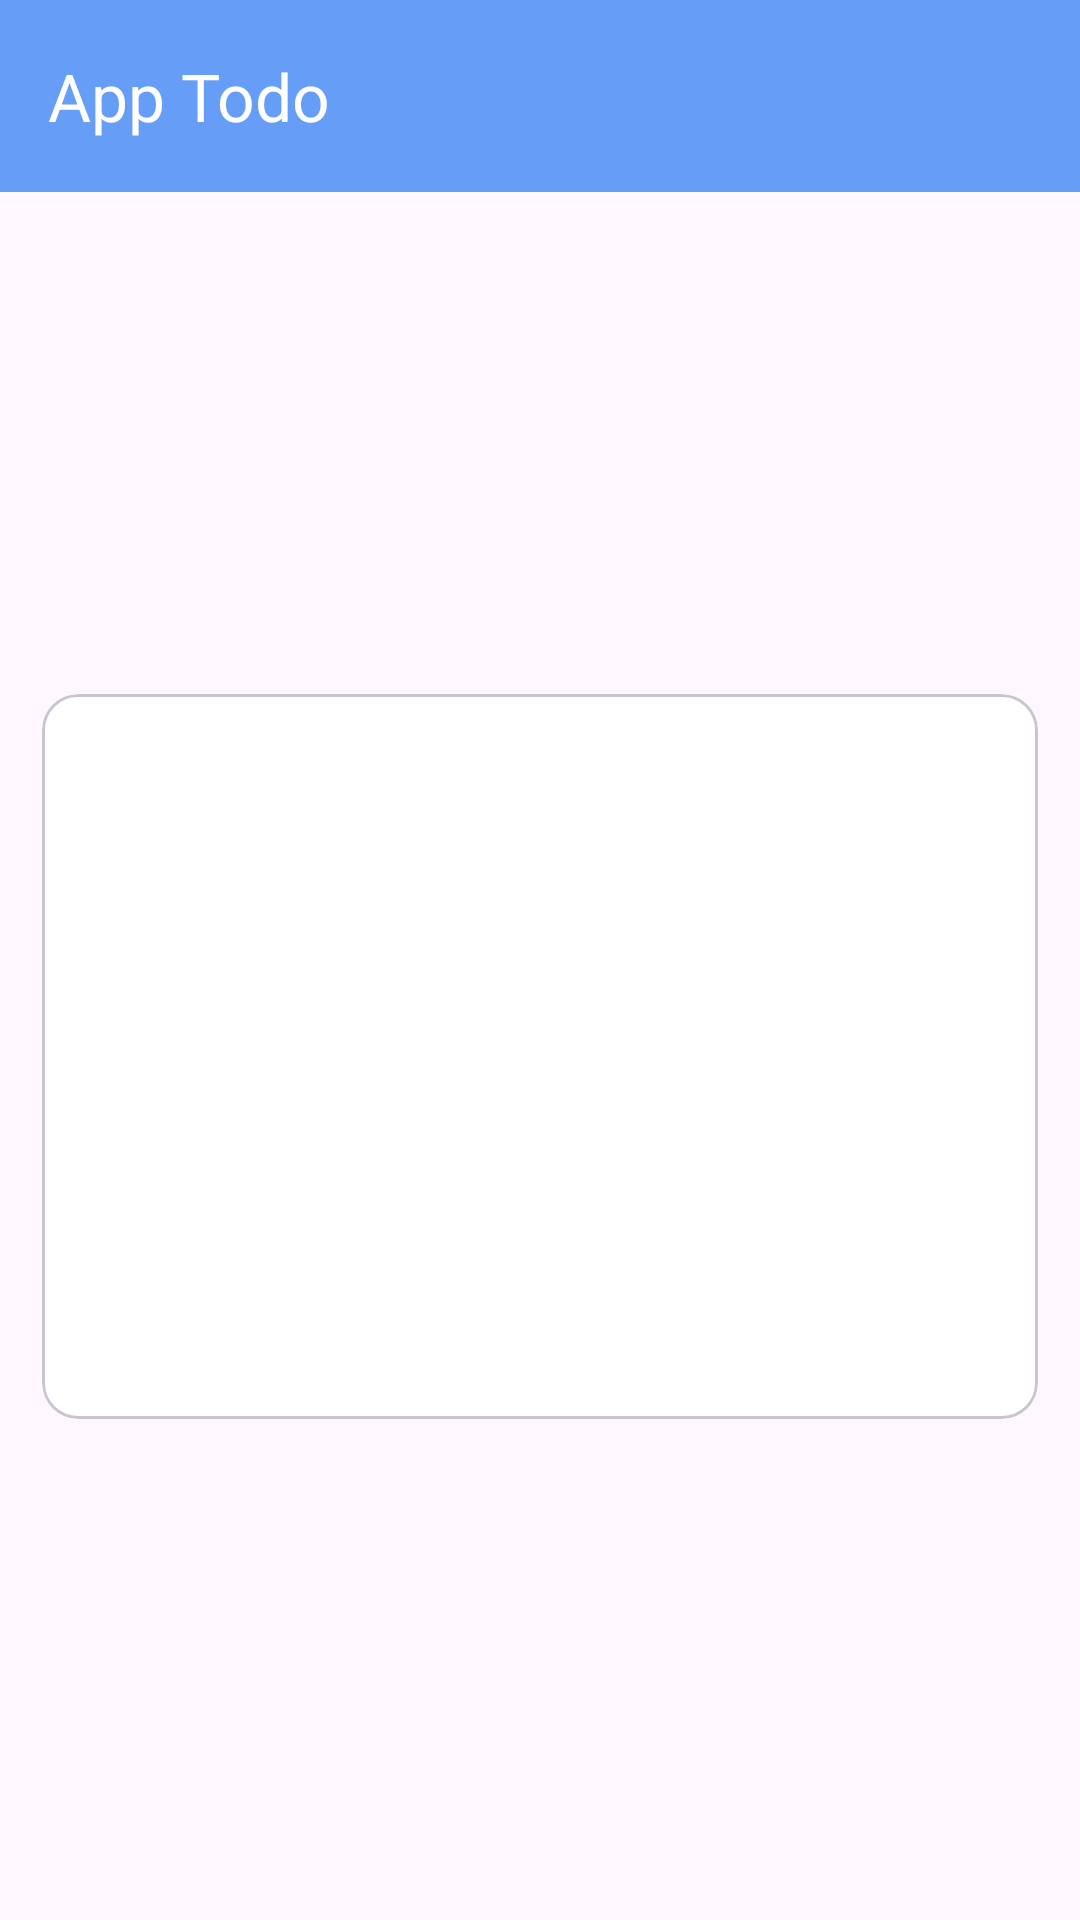

Android layout source for this screen:
<!-- AndroidManifest.xml: application theme Theme.AP2TM -->
<!-- res/layout/activity_details.xml -->
<?xml version="1.0" encoding="utf-8"?>
<androidx.constraintlayout.widget.ConstraintLayout xmlns:android="http://schemas.android.com/apk/res/android"
    xmlns:app="http://schemas.android.com/apk/res-auto"
    xmlns:tools="http://schemas.android.com/tools"
    android:layout_width="match_parent"
    android:layout_height="wrap_content">


    <androidx.appcompat.widget.Toolbar
        android:id="@+id/toolbar"
        android:layout_width="match_parent"
        android:layout_height="?attr/actionBarSize"
        android:background="#669df6"
        app:layout_constraintEnd_toEndOf="parent"
        app:layout_constraintStart_toStartOf="parent"
        app:layout_constraintTop_toTopOf="parent"
        app:title="App Todo"
        app:titleTextColor="@color/white" />


    <com.google.android.material.card.MaterialCardView
        android:id="@+id/cardTodo"
        android:layout_width="0dp"
        android:layout_height="wrap_content"
        android:layout_margin="14dp"
        android:backgroundTint="@color/cardview_light_background"
        android:elevation="8dp"
        app:layout_constraintBottom_toBottomOf="parent"
        app:layout_constraintEnd_toEndOf="parent"
        app:layout_constraintStart_toStartOf="parent"
        app:layout_constraintTop_toBottomOf="@id/toolbar">


        <androidx.constraintlayout.widget.ConstraintLayout
            android:id="@+id/containerCard"
            android:layout_width="match_parent"
            android:layout_height="wrap_content"
            android:padding="20dp">


            <TextView
                android:id="@+id/idTodo"
                android:layout_width="0dp"
                android:layout_height="wrap_content"
                android:padding="8dp"
                android:textAlignment="textStart"
                android:textColor="@color/black"
                android:textSize="18sp"
                android:textStyle="bold"
                app:layout_constraintStart_toStartOf="parent"
                app:layout_constraintTop_toTopOf="parent"
                tools:text="1" />


            <TextView
                android:id="@+id/todoTitle"
                android:layout_width="0dp"
                android:layout_height="wrap_content"
                android:padding="8dp"
                android:textAlignment="textStart"
                android:textColor="@color/black"
                android:textSize="18sp"
                android:textStyle="bold"
                app:layout_constraintStart_toStartOf="parent"
                app:layout_constraintTop_toBottomOf="@id/idTodo"
                tools:text="Title" />


            <TextView
                android:id="@+id/movieDescription"
                android:layout_width="wrap_content"
                android:layout_height="wrap_content"
                android:padding="8dp"
                android:textAlignment="textStart"
                android:textColor="@color/black"
                android:textSize="18sp"
                android:textStyle="bold"
                app:layout_constraintStart_toStartOf="parent"
                app:layout_constraintTop_toBottomOf="@+id/todoTitle"
                tools:text="Description" />


            <TextView
                android:id="@+id/createdAt"
                android:layout_width="wrap_content"
                android:layout_height="wrap_content"
                android:padding="8dp"
                android:textAlignment="textStart"
                android:textColor="@color/black"
                android:textSize="18sp"
                android:textStyle="bold"
                app:layout_constraintStart_toStartOf="parent"
                app:layout_constraintTop_toBottomOf="@id/movieDescription"
                tools:text="createdAt" />


            <TextView
                android:id="@+id/openedBy"
                android:layout_width="wrap_content"
                android:layout_height="wrap_content"
                android:padding="8dp"
                android:textAlignment="textStart"
                android:textColor="@color/black"
                android:textSize="18sp"
                android:textStyle="bold"
                app:layout_constraintStart_toStartOf="parent"
                app:layout_constraintTop_toBottomOf="@id/createdAt"
                tools:text="createdAt" />


        </androidx.constraintlayout.widget.ConstraintLayout>


    </com.google.android.material.card.MaterialCardView>


</androidx.constraintlayout.widget.ConstraintLayout>
<!-- resources referenced by this layout -->
<resources>
  <color name="black">#FF000000</color>
  <color name="white">#FFFFFFFF</color>
  <style name="Theme.AP2TM" parent="Base.Theme.AP2TM" />
  <style name="Base.Theme.AP2TM" parent="Theme.Material3.DayNight.NoActionBar">
          
          
      </style>
</resources>
